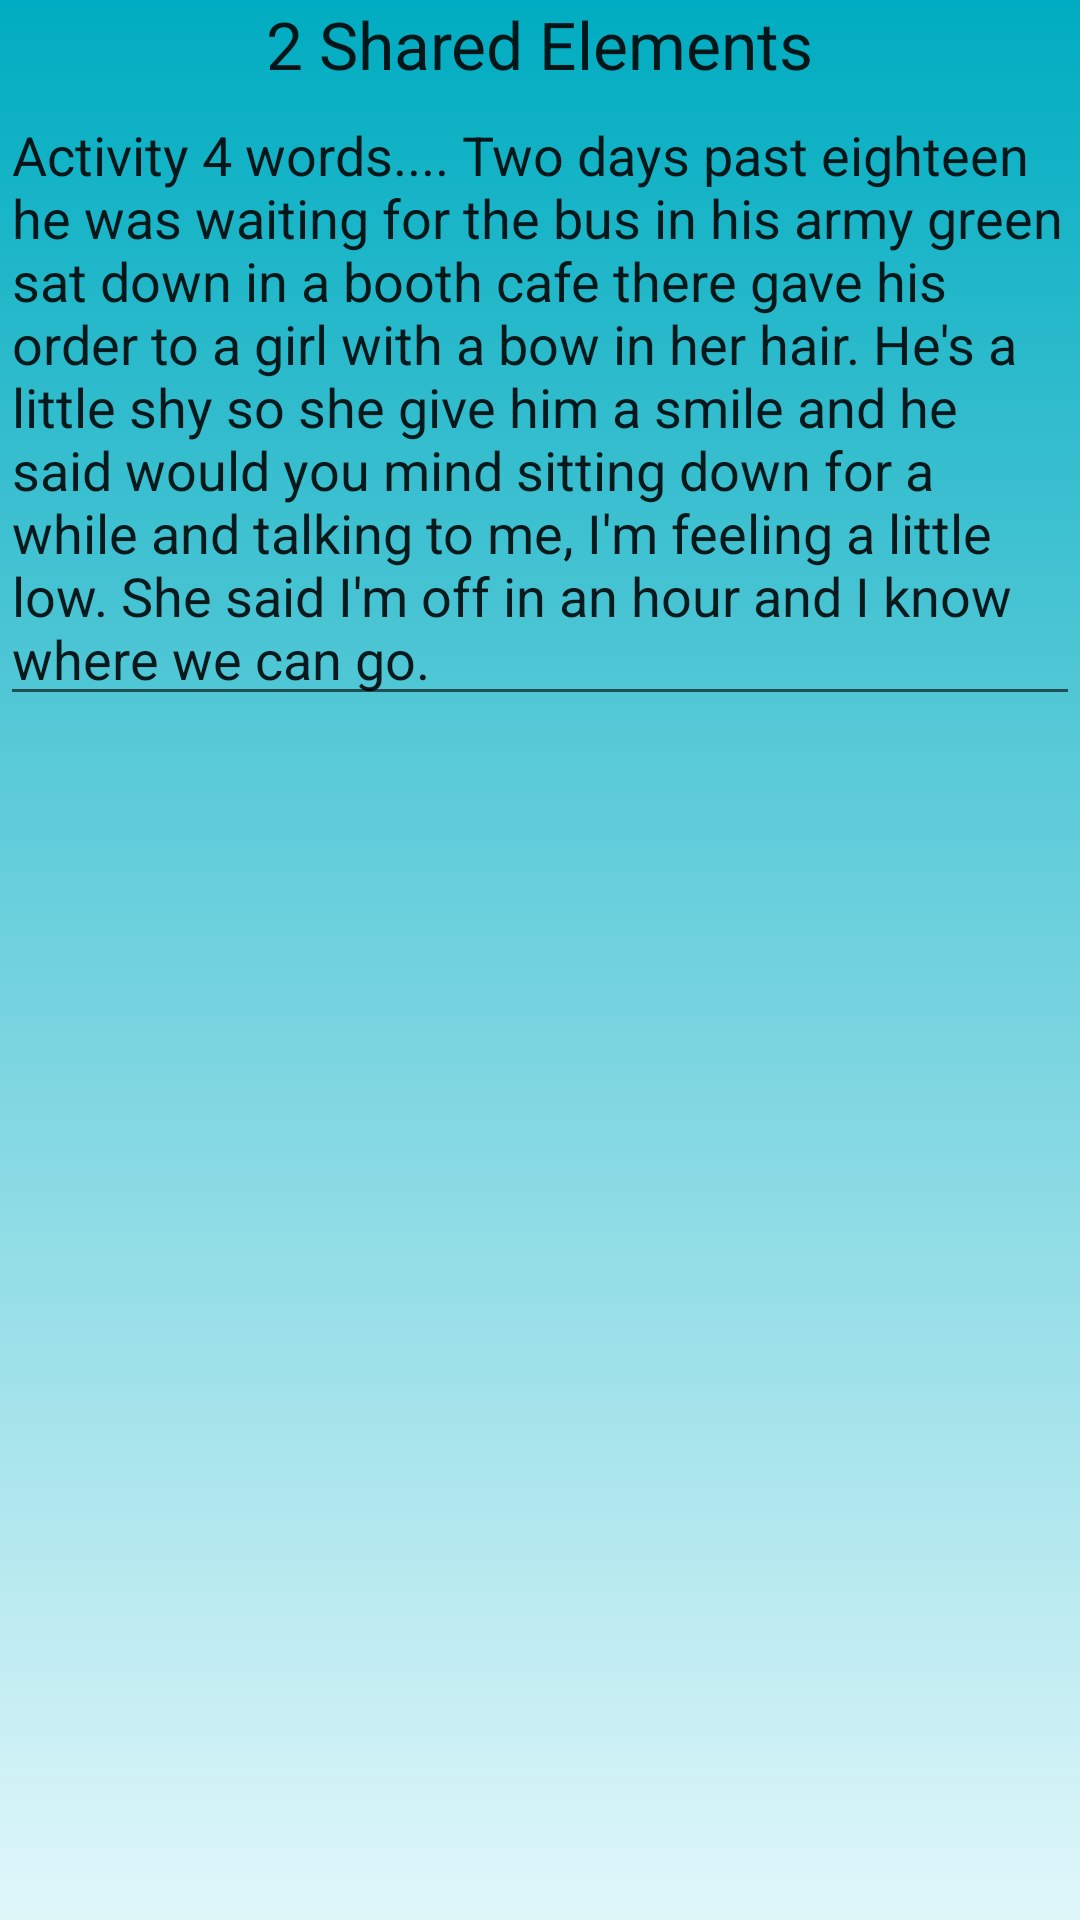

Write the Android layout XML for this screen, with the resource values it uses.
<!-- AndroidManifest.xml: application theme AppTheme -->
<!-- res/layout/activity4.xml -->
<?xml version="1.0" encoding="utf-8"?>
<LinearLayout xmlns:android="http://schemas.android.com/apk/res/android"
              android:orientation="vertical"
              android:layout_width="match_parent"
              android:layout_height="match_parent" android:gravity="left"
              android:background="@drawable/main_menu_selector">

    <ImageView
            android:layout_width="match_parent"
            android:layout_height="wrap_content"
            android:id="@+id/imageView"
            android:src="@mipmap/ic_launcher"
            android:transitionName="img4"/>
    <TextView
            android:layout_width="wrap_content"
            android:layout_height="wrap_content"
            android:textAppearance="?android:attr/textAppearanceLarge"
            android:text="@string/activity_4_text"
            android:id="@+id/textActivity4" android:layout_gravity="center_horizontal"
            android:transitionName="text4"/>
    <EditText
            android:layout_width="match_parent"
            android:layout_height="wrap_content"
            android:inputType="textMultiLine"
            android:ems="10"
            android:text="Activity 4 words.... Two days past eighteen he was waiting for the bus in his army green
sat down in a booth cafe there gave his order to a girl with a bow in her hair. He's
a little shy so she give him a smile and he said would you mind sitting down for a while
and talking to me, I'm feeling a little low. She said I'm off in an hour and I know where
we can go."
            android:id="@+id/editText" android:layout_gravity="center_horizontal"/>
</LinearLayout>
<!-- resources referenced by this layout -->
<resources>
  <!-- drawable main_menu_selector (drawable) -->
  <?xml version="1.0" encoding="utf-8"?>
  <selector xmlns:android="http://schemas.android.com/apk/res/android">
      <item>
          <shape>
              <gradient
                      android:angle="90"
                      android:startColor="@color/lightest_blue"
                      android:endColor="@color/darkest_blue"
                      android:type="linear" />
          </shape>
      </item>
  </selector>
  <string name="activity_4_text">2 Shared Elements</string>
  <style name="AppTheme" parent="android:Theme.Material.Light.DarkActionBar">
          <item name="android:windowContentTransitions"> true </item>
          <item name="android:windowAllowEnterTransitionOverlap"> true</item>
          <item name="android:windowAllowReturnTransitionOverlap">true</item>
          <item name="android:windowTransitionBackgroundFadeDuration">3000</item>
      </style>
  <item name="lightest_blue" type="color">#E0F7FA</item>
  <item name="darkest_blue" type="color">#00ACC1</item>
</resources>
